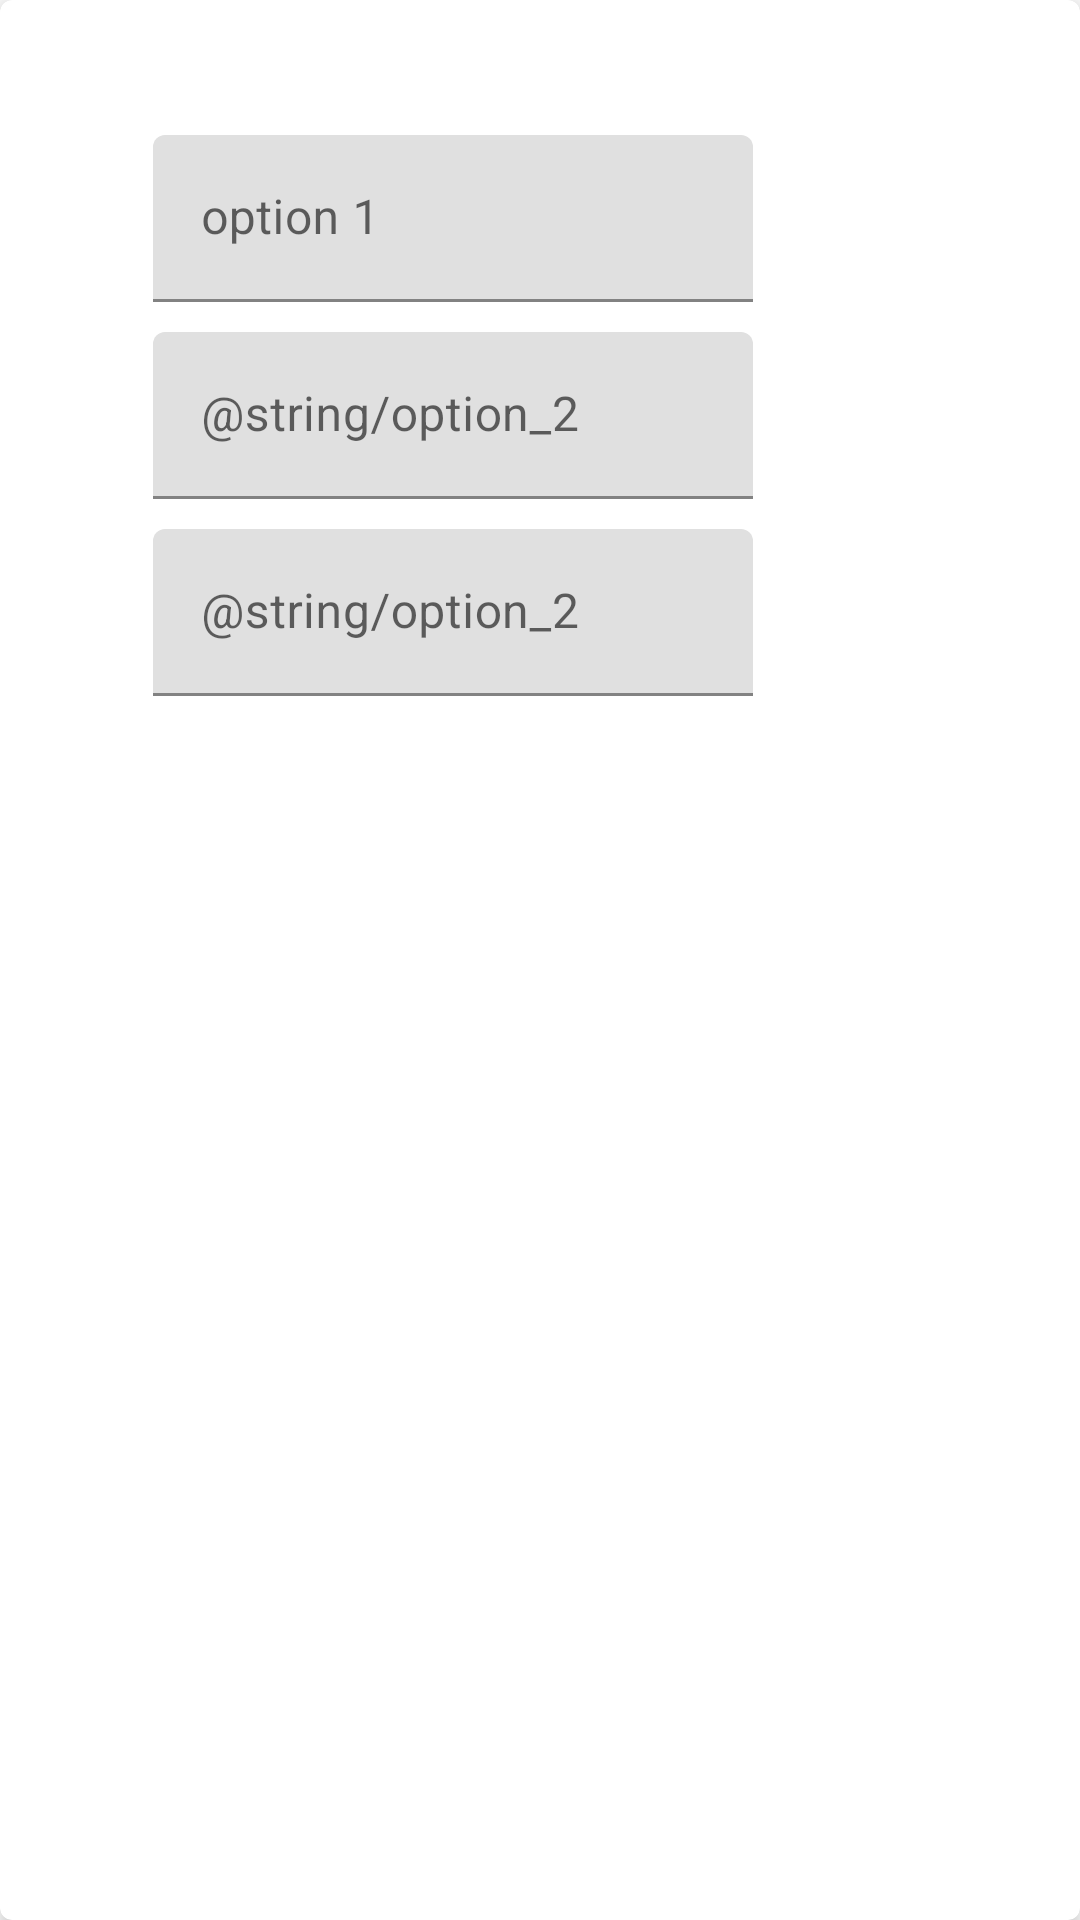

Produce the Android XML layout that renders to this screen, including the resource entries it uses.
<!-- AndroidManifest.xml: application theme Theme.StudioLife -->
<!-- res/layout/entry_form.xml -->
<com.google.android.material.card.MaterialCardView
    xmlns:app="http://schemas.android.com/apk/res-auto"
    xmlns:android="http://schemas.android.com/apk/res/android"
    android:layout_width="match_parent"
    android:layout_height="wrap_content"
    android:layout_margin="8dp"
    app:cardElevation="4dp"
    app:cardCornerRadius="4dp">

    <androidx.constraintlayout.widget.ConstraintLayout
        android:layout_width="match_parent"
        android:layout_height="match_parent">

        
        <TextView
            android:id="@+id/question"
            android:layout_width="wrap_content"
            android:layout_height="wrap_content"
            android:layout_marginTop="8dp"
            android:contentDescription="question"
            android:textAppearance="@style/TextAppearance.MaterialComponents.Headline6"
            app:layout_constraintEnd_toEndOf="parent"
            app:layout_constraintStart_toStartOf="parent"
            app:layout_constraintTop_toTopOf="parent" />

        <TextView
            android:id="@+id/input1"
            android:layout_width="match_parent"
            android:layout_height="wrap_content"
            android:layout_marginStart="50dp"
            android:layout_marginTop="20dp"
            android:layout_marginEnd="325dp"
            android:text="1."
            app:layout_constraintTop_toBottomOf="@+id/question" />

        <com.google.android.material.textfield.TextInputLayout
            android:id="@+id/input1_text"
            android:layout_width="200dp"
            android:layout_height="wrap_content"
            android:layout_marginStart="16dp"
            android:layout_marginTop="10dp"
            android:layout_marginBottom="20dp"
            android:hint="@string/option_1"
            app:layout_constraintStart_toEndOf="@+id/input1"
            app:layout_constraintTop_toBottomOf="@+id/question">

            <com.google.android.material.textfield.TextInputEditText
                android:id="@+id/input1_edit_text"
                android:layout_width="match_parent"
                android:layout_height="wrap_content"
                android:inputType="text" />

        </com.google.android.material.textfield.TextInputLayout>

        <TextView
            android:id="@+id/input2"
            android:layout_width="match_parent"
            android:layout_height="wrap_content"
            android:layout_marginStart="50dp"
            android:layout_marginTop="20dp"
            android:layout_marginEnd="325dp"
            android:text="2."
            app:layout_constraintTop_toBottomOf="@+id/input1_text" />

        <com.google.android.material.textfield.TextInputLayout
            android:id="@+id/input2_text"
            android:layout_width="200dp"
            android:layout_height="wrap_content"
            android:layout_marginStart="16dp"
            android:layout_marginTop="10dp"
            android:hint="@string/option_2"
            app:layout_constraintStart_toEndOf="@+id/input2"
            app:layout_constraintTop_toBottomOf="@+id/input1_text">

            <com.google.android.material.textfield.TextInputEditText
                android:id="@+id/input2_edit_text"
                android:layout_width="match_parent"
                android:layout_height="wrap_content"
                android:inputType="text" />

        </com.google.android.material.textfield.TextInputLayout>

        <TextView
            android:id="@+id/input3"
            android:layout_width="match_parent"
            android:layout_height="wrap_content"
            android:layout_marginStart="50dp"
            android:layout_marginTop="20dp"
            android:layout_marginEnd="325dp"
            android:text="3."
            app:layout_constraintTop_toBottomOf="@+id/input2_text" />

        <com.google.android.material.textfield.TextInputLayout
            android:id="@+id/input3_text"
            android:layout_width="200dp"
            android:layout_height="wrap_content"
            android:layout_marginStart="16dp"
            android:layout_marginTop="10dp"
            android:hint="@string/option_2"
            app:layout_constraintStart_toEndOf="@+id/input3"
            app:layout_constraintTop_toBottomOf="@+id/input2_text">

            <com.google.android.material.textfield.TextInputEditText
                android:id="@+id/input3_edit_text"
                android:layout_width="match_parent"
                android:layout_height="wrap_content"
                android:inputType="text" />

        </com.google.android.material.textfield.TextInputLayout>

    </androidx.constraintlayout.widget.ConstraintLayout>

</com.google.android.material.card.MaterialCardView>
<!-- resources referenced by this layout -->
<resources>
  <string name="option_1">option 1</string>
  <style name="Theme.StudioLife" parent="Theme.MaterialComponents.DayNight.DarkActionBar">
          
          <item name="colorPrimary">@color/purple_500</item>
          <item name="colorPrimaryVariant">@color/purple_700</item>
          <item name="colorOnPrimary">@color/white</item>
          
          <item name="colorSecondary">@color/teal_200</item>
          <item name="colorSecondaryVariant">@color/teal_700</item>
          <item name="colorOnSecondary">@color/black</item>
          
          <item name="android:statusBarColor" tools:targetApi="l">?attr/colorPrimaryVariant</item>
          
      </style>
  <color name="purple_500">#FF6200EE</color>
  <color name="purple_700">#FF3700B3</color>
  <color name="white">#FFFFFFFF</color>
  <color name="teal_200">#FF03DAC5</color>
  <color name="teal_700">#FF018786</color>
  <color name="black">#FF000000</color>
</resources>
